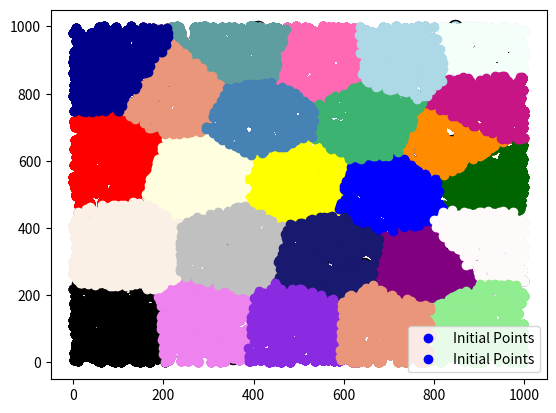

Recreate this plot in Python.
import numpy as np
import matplotlib as mpl
import matplotlib.pyplot as plt
import matplotlib.colors as colors
import math
import copy

RANDOM_DATA = True

#Constants

N = 10000 # Number of points
K = 25 # Number of clusters

X = 1000 # X Axis Length
Y = 1000 # Y Axis Length

P = 10 # Iteration number



FIXED_C_LIST = ['red', 'darkgreen', 'purple', 'darkorange', 'hotpink', 'black', 'yellow']


def color_map():
    n_extra = max(0, K - len(FIXED_C_LIST))
    extra = list(np.random.choice(list(colors.cnames.keys()), size= n_extra))
    return FIXED_C_LIST + extra

COLOR = color_map()

def generate_data():
    if RANDOM_DATA:
        return gen_rand_data(N)


def gen_rand_data(n):
    l_x = np.random.choice((range(X + 1)), size=n)
    l_y = np.random.choice((range(Y + 1)), size=n)
    l   = np.array([l_x, l_y])
    return l


def gen_k_rand():
    return gen_rand_data(K)


def first_plot(data, rand):
    plt.plot(data[0], data[1], 'o', color='blue', label='Initial Points')
    plt.show()
    plt.plot(data[0], data[1], 'o', color = 'blue', label = 'Initial Points')
    for i in range(K):
        plt.plot(rand[0][i], rand[1][i], 'o', c = COLOR[i], ms = 10, markeredgecolor = 'black')
    plt.legend(loc = 0)
    plt.show()

def distance(x1, x2, y1, y2):
    return math.sqrt((x1 - x2) ** 2 + (y1 - y2) ** 2)


def main():
    data_list = generate_data()
    k_points = gen_k_rand()
    first_plot(data_list, k_points)
    data_groups = {}
    r_point_l = []
    for j in range(K):
        point = [k_points[0][j], k_points[1][j]]
        r_point_l.append(point)
        data_groups[j] = [[], []]

    for n in range(P):
        if n != 0:
            l = list(data_groups.values())
            r_point_l_old = copy.copy(r_point_l)
            r_point_l = []
            for j in range(K):
                if len(l[j][0]) != 0:
                    x = np.sum(l[j][0]) / len(l[j][0])
                    y = np.sum(l[j][1]) / len(l[j][1])
                else:
                    x = r_point_l_old[j][0]
                    y = r_point_l_old[j][1]
                point = [x, y]
                r_point_l.append(point)
                data_groups[j] = [[], []]
        for j in range(N): #Associate points with closest r_point
            point_N = np.array([data_list[0][j], data_list[1][j]])
            s = min(r_point_l, key = lambda p: distance(point_N[0], p[0], point_N[1], p[1]))
            s = r_point_l.index(s)
            if n != 0:
                pass
                #print(f"R points - {r_point_l}, Index escolhido - {s}, grupo com as classes {data_groups}")
            list_x_y = data_groups[s]
            list_x_y[0] = np.append(list_x_y[0], point_N[0])
            list_x_y[1] = np.append(list_x_y[1], point_N[1])
            data_groups[s] = list_x_y


        l = list(data_groups.values())
        if n != P - 1:
            for j in range(K):
                if len(l[j][0]) != 0:
                    plt.plot(l[j][0], l[j][1], 'o', c=COLOR[j])
                plt.plot(r_point_l[j][0], r_point_l[j][1], 'o', c=COLOR[j], ms = 10, markeredgecolor = 'black')
        else:
            for j in range(K):
                if len(l[j][0]) != 0:
                    plt.plot(l[j][0], l[j][1], 'o', c=COLOR[j])
        plt.show()







main()